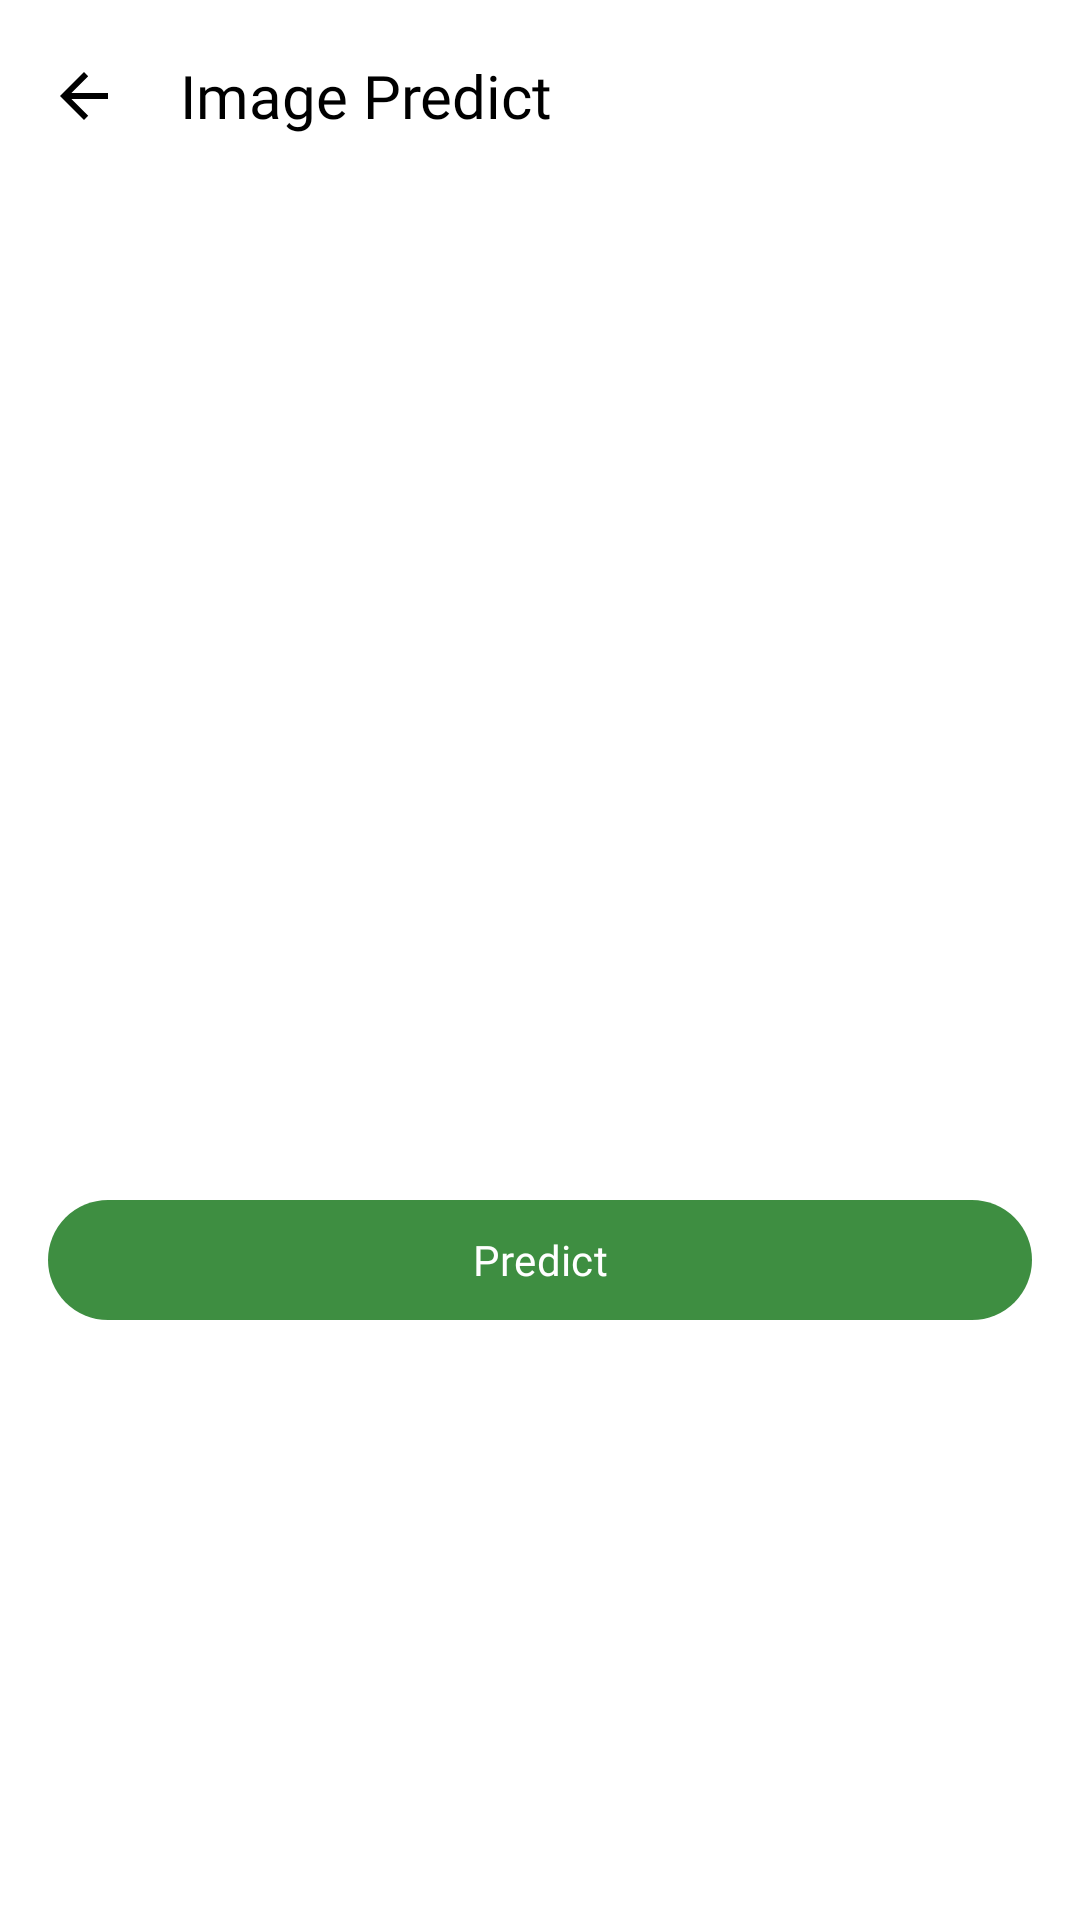

Reconstruct the res/layout file that produces this screen, plus the resources it refers to.
<!-- AndroidManifest.xml: application theme Theme.Tanami -->
<!-- res/layout/activity_image_predict.xml -->
<?xml version="1.0" encoding="utf-8"?>
<androidx.coordinatorlayout.widget.CoordinatorLayout xmlns:android="http://schemas.android.com/apk/res/android"
    xmlns:app="http://schemas.android.com/apk/res-auto"
    xmlns:tools="http://schemas.android.com/tools"
    android:layout_width="match_parent"
    android:layout_height="match_parent"
    android:background="@color/white"
    tools:context=".ui.main.predict.ImagePredictActivity">

    
    <com.google.android.material.appbar.AppBarLayout
        android:layout_width="match_parent"
        android:layout_height="wrap_content"
        app:liftOnScroll="true">

        <com.google.android.material.appbar.MaterialToolbar
            android:id="@+id/toolbar"
            android:layout_width="match_parent"
            android:layout_height="?attr/actionBarSize"
            android:background="@color/white"
            app:title="@string/predict_image"
            app:titleTextAppearance="@style/ToolbarTextStyle"
            app:titleTextColor="@color/black"
            app:navigationIcon="?attr/homeAsUpIndicator"
            app:navigationIconTint="@color/black" />
    </com.google.android.material.appbar.AppBarLayout>

    
    <ScrollView
        android:layout_width="match_parent"
        android:layout_height="match_parent"
        android:layout_marginTop="?attr/actionBarSize"
        android:fillViewport="true"
        android:layout_marginBottom="16dp">

        <LinearLayout
            android:layout_width="match_parent"
            android:layout_height="wrap_content"
            android:orientation="vertical"
            android:paddingHorizontal="16dp"
            android:paddingBottom="16dp">

            
            <com.google.android.material.imageview.ShapeableImageView
                android:id="@+id/image_soil"
                android:layout_width="match_parent"
                android:layout_height="300dp"
                app:shapeAppearance="@style/image_rounded"
                tools:src="@tools:sample/avatars"
                android:layout_marginBottom="16dp"
                android:contentDescription="soil"
                android:scaleType="centerCrop" />

            
            <FrameLayout
                android:id="@+id/buttonContainer"
                android:layout_width="match_parent"
                android:layout_height="wrap_content"
                android:layout_marginTop="16dp"
                android:layout_marginBottom="16dp">

                <Button
                    android:id="@+id/btnPredict"
                    android:layout_width="match_parent"
                    android:layout_height="wrap_content"
                    android:fontFamily="@font/gabarito_semibold"
                    android:text="@string/predict" />

                <com.google.android.material.progressindicator.CircularProgressIndicator
                    android:id="@+id/progressBar"
                    android:layout_width="wrap_content"
                    android:layout_height="wrap_content"
                    app:indicatorSize="24dp"
                    android:indeterminate="true"
                    android:layout_gravity="center"
                    tools:visibility="visible"
                    android:visibility="gone" />
            </FrameLayout>
        </LinearLayout>
    </ScrollView>

</androidx.coordinatorlayout.widget.CoordinatorLayout>
<!-- resources referenced by this layout -->
<resources>
  <color name="black">#FF000000</color>
  <color name="white">#FFFFFFFF</color>
  <string name="predict">Predict</string>
  <string name="predict_image">Image Predict</string>
  <style name="ToolbarTextStyle">
          <item name="android:fontFamily">@font/gabarito_reguler</item>
          <item name="android:textSize">20sp</item>
      </style>
  <style name="image_rounded">
          <item name="cornerFamily">rounded</item>
          <item name="cornerSize">16dp</item>
      </style>
  <style name="Theme.Tanami" parent="Base.Theme.Tanami">
      </style>
  <style name="Base.Theme.Tanami" parent="Theme.Material3.Light.NoActionBar">
          <item name="colorPrimary">@color/green</item>
          <item name="colorSecondaryContainer">@color/white_smoke</item>
  
          <item name="android:forceDarkAllowed" tools:targetApi="q">false</item>
          <item name="android:statusBarColor">@color/white</item>
          <item name="android:navigationBarColor">?android:attr/windowBackground</item>
          <item name="android:windowLightStatusBar">true</item>
          <item name="android:windowLightNavigationBar" tools:targetApi="o_mr1">true</item>
          <item name="bottomSheetDialogTheme">@style/ThemeOverlay.App.BottomSheetDialog</item>
      </style>
  <color name="green">#3E8E41</color>
  <color name="white_smoke">#F5F3EE</color>
  <style name="ThemeOverlay.App.BottomSheetDialog" parent="ThemeOverlay.Material3.BottomSheetDialog">
          <item name="bottomSheetStyle">@style/ModalBottomSheet</item>
      </style>
  <style name="ModalBottomSheet" parent="Widget.Material3.BottomSheet.Modal">
          <item name="backgroundTint">@color/white</item>
          <item name="shapeAppearance">@style/ShapeAppearance.Material3.Corner.ExtraLarge</item>
      </style>
</resources>
